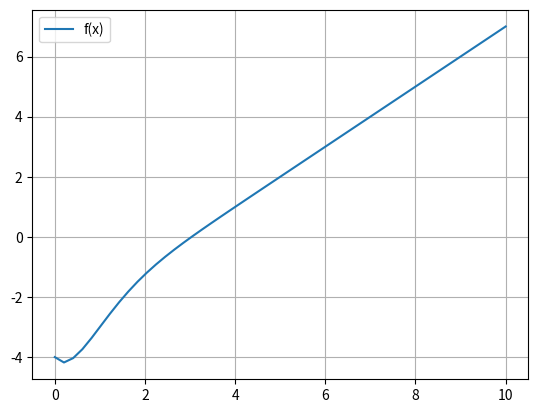

Reproduce this figure in Python.
# -*- coding: utf-8 -*-
"""
Created on Mon Aug  9 17:23:03 2021

[redacted]
Plote o gráfico e encontre um intervalo 
contendo uma única raiz das seguintes 
funções:
(j) f(x) = x − 3 − (x^−x)
"""
import numpy as np
import matplotlib.pyplot as plot

def f(x):
    return x-3-(x**-x)

interval = np.linspace(0,10)
plot.plot (interval,f(interval), label = 'f(x)')
plot.legend()
plot.grid ()
plot.show()
